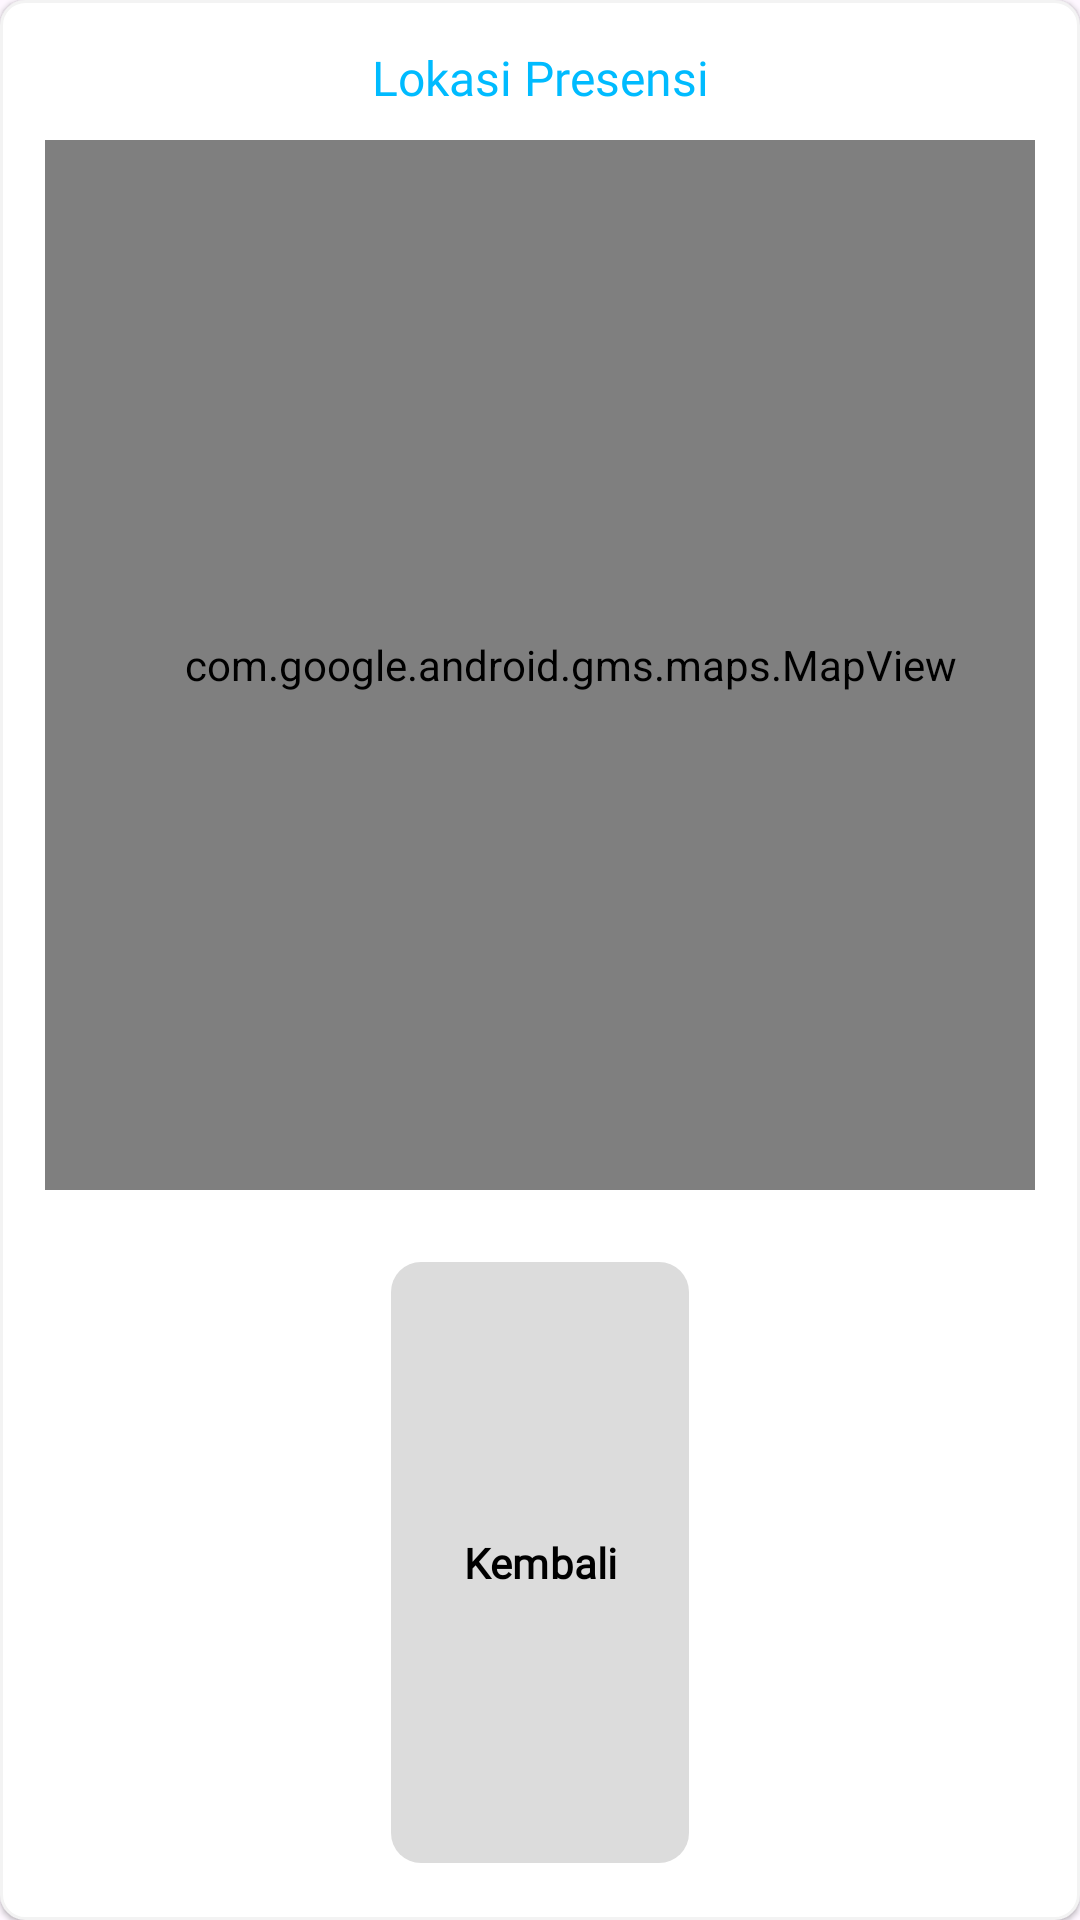

Reconstruct the res/layout file that produces this screen, plus the resources it refers to.
<!-- AndroidManifest.xml: application theme Theme.PAKU -->
<!-- res/layout/popup_cek_map.xml -->
<?xml version="1.0" encoding="utf-8"?>
<LinearLayout xmlns:android="http://schemas.android.com/apk/res/android"
    android:layout_width="wrap_content"
    android:layout_height="wrap_content"
    xmlns:app="http://schemas.android.com/apk/res-auto"
    android:orientation="vertical"
    android:padding="15dp"
    android:elevation="1dp"
    android:background="@drawable/bg_popup"
    android:layout_gravity="center">

    <TextView
        android:layout_width="match_parent"
        android:layout_height="wrap_content"
        android:text="Lokasi Presensi"
        android:textAlignment="center"
        android:fontFamily="@font/inter"
        android:textSize="16sp"
        android:textColor="@color/blue"/>

    <com.google.android.gms.maps.MapView
        android:layout_width="350dp"
        android:layout_height="350dp"
        android:layout_marginBottom="20dp"
        android:layout_marginTop="10dp"
        android:id="@+id/locationPreview"/>

    <com.google.android.material.button.MaterialButton
        android:id="@+id/backBtn"
        android:layout_width="wrap_content"
        android:layout_height="match_parent"
        android:text="Kembali"
        android:fontFamily="@font/inter"
        android:textStyle="bold"
        android:layout_gravity="center"
        app:cornerRadius="10dp"
        app:backgroundTint="@color/superlight_gray"
        android:textColor="@color/black" />
</LinearLayout>
<!-- resources referenced by this layout -->
<resources>
  <color name="black">#000000</color>
  <color name="blue">#00BBFF</color>
  <color name="superlight_gray">#DCDCDC</color>
  <!-- drawable bg_popup (drawable) -->
  <?xml version="1.0" encoding="utf-8"?>
  <shape xmlns:android="http://schemas.android.com/apk/res/android">
      <solid android:color="#FFFFFF"/>
      <stroke android:width="1dp" android:color="@color/superduperlight_gray"/>
      <corners android:radius="8dp"/>
  </shape>
  <style name="Theme.PAKU" parent="Base.Theme.PAKU" />
  <color name="superduperlight_gray">#F3F3F3</color>
  <style name="Base.Theme.PAKU" parent="Theme.Material3.DayNight.NoActionBar">
      </style>
</resources>
